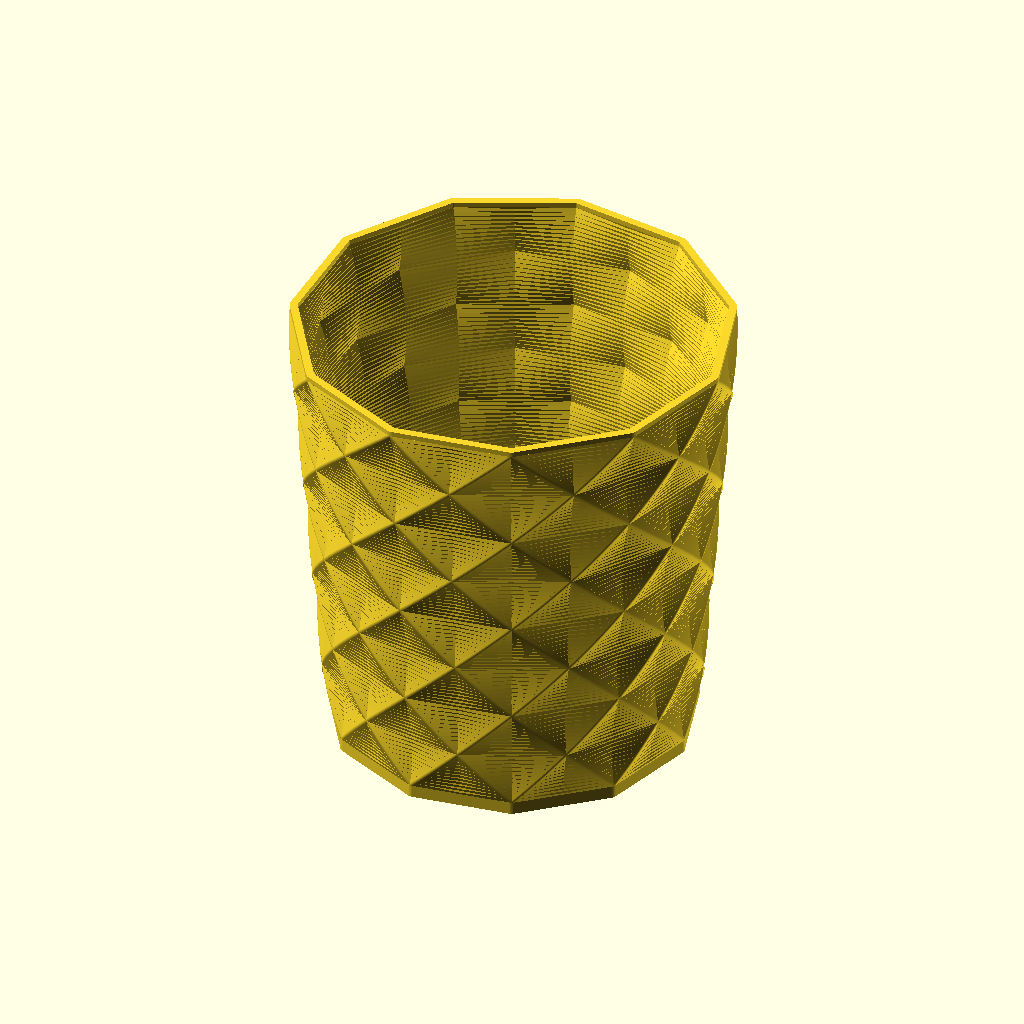
Cell 1: the model at its default parameters.
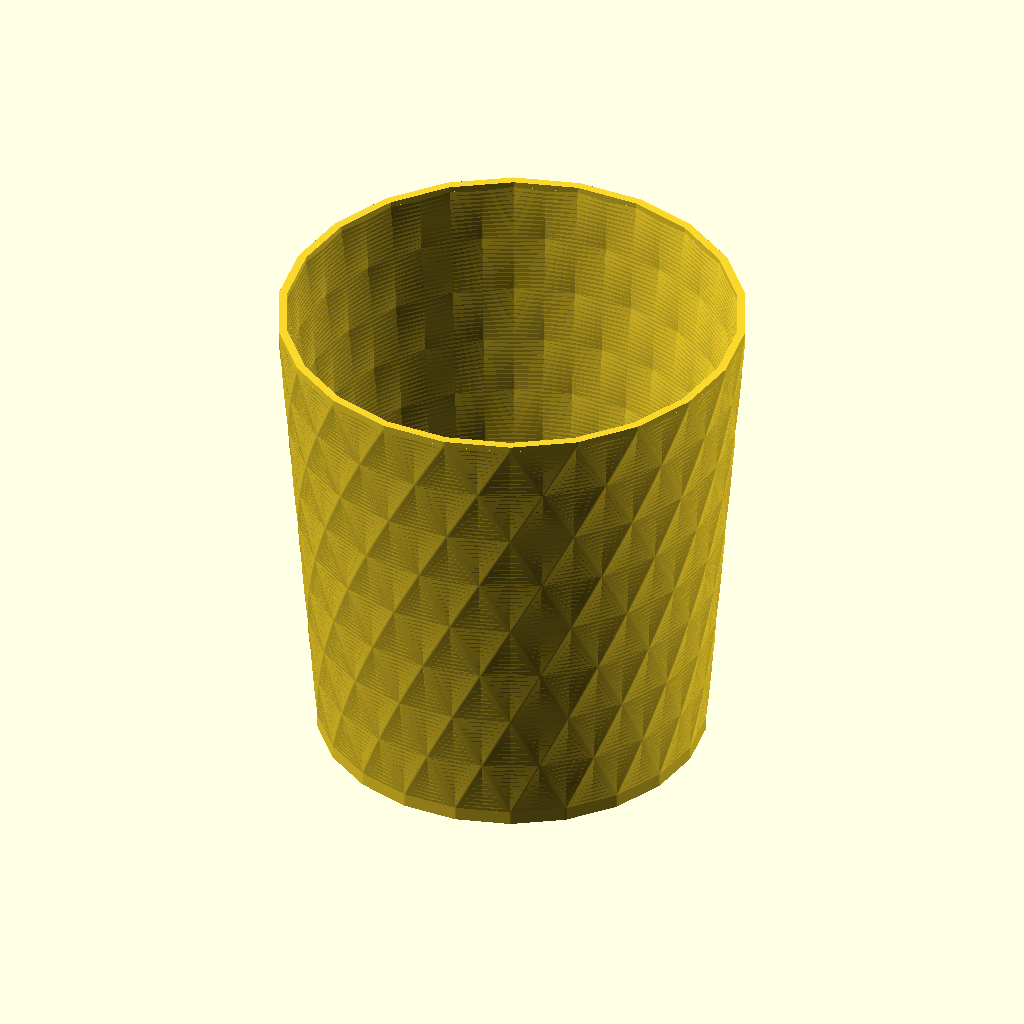
Cell 2: the same model with sides = 22.
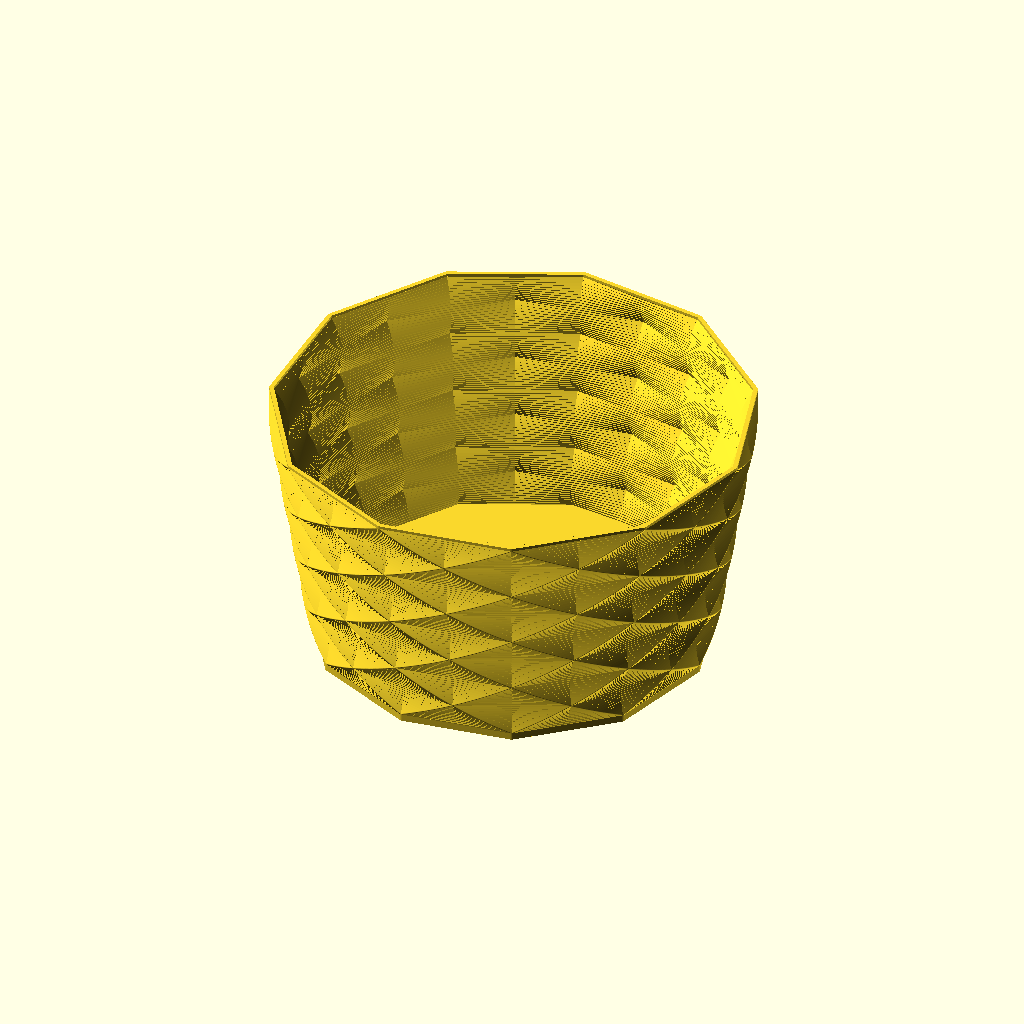
Cell 3: the same model with bowl_radius = 80.
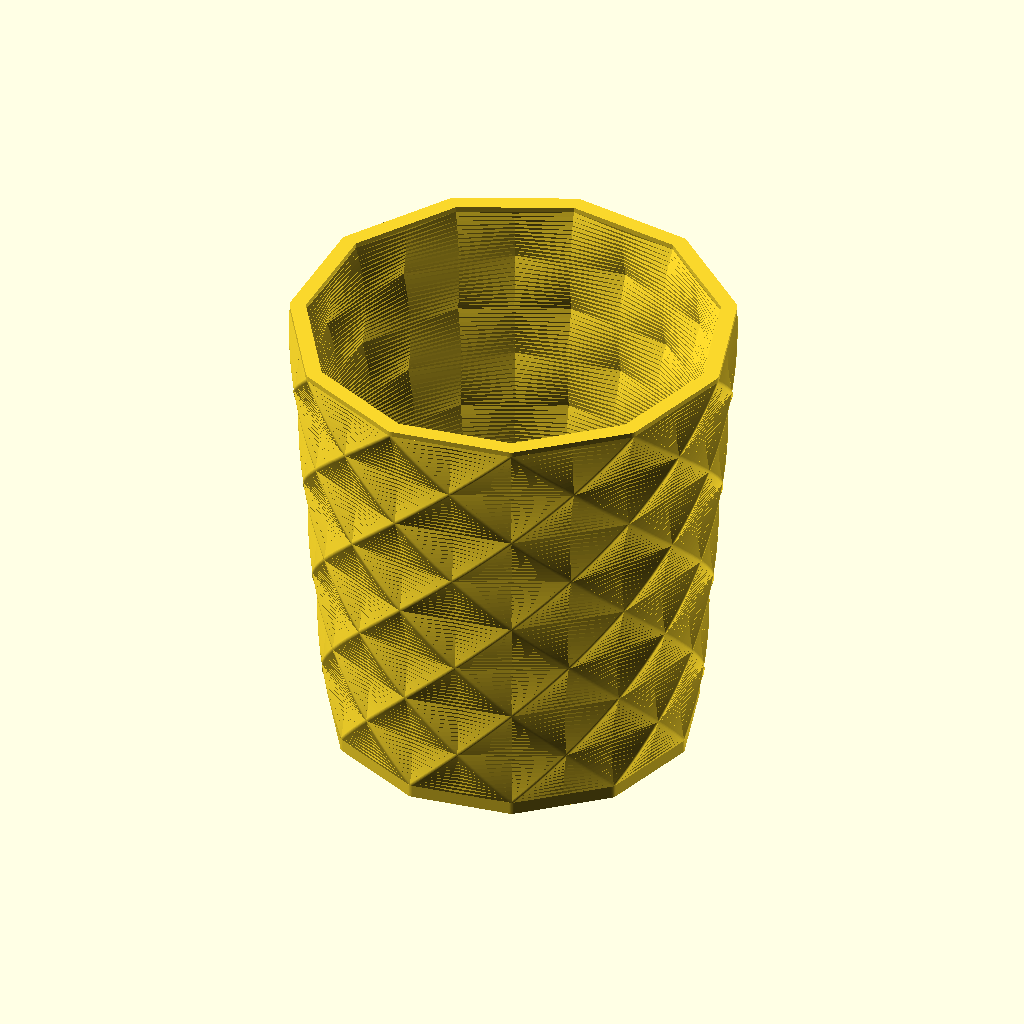
Cell 4: thickness = 3 (everything else at default).
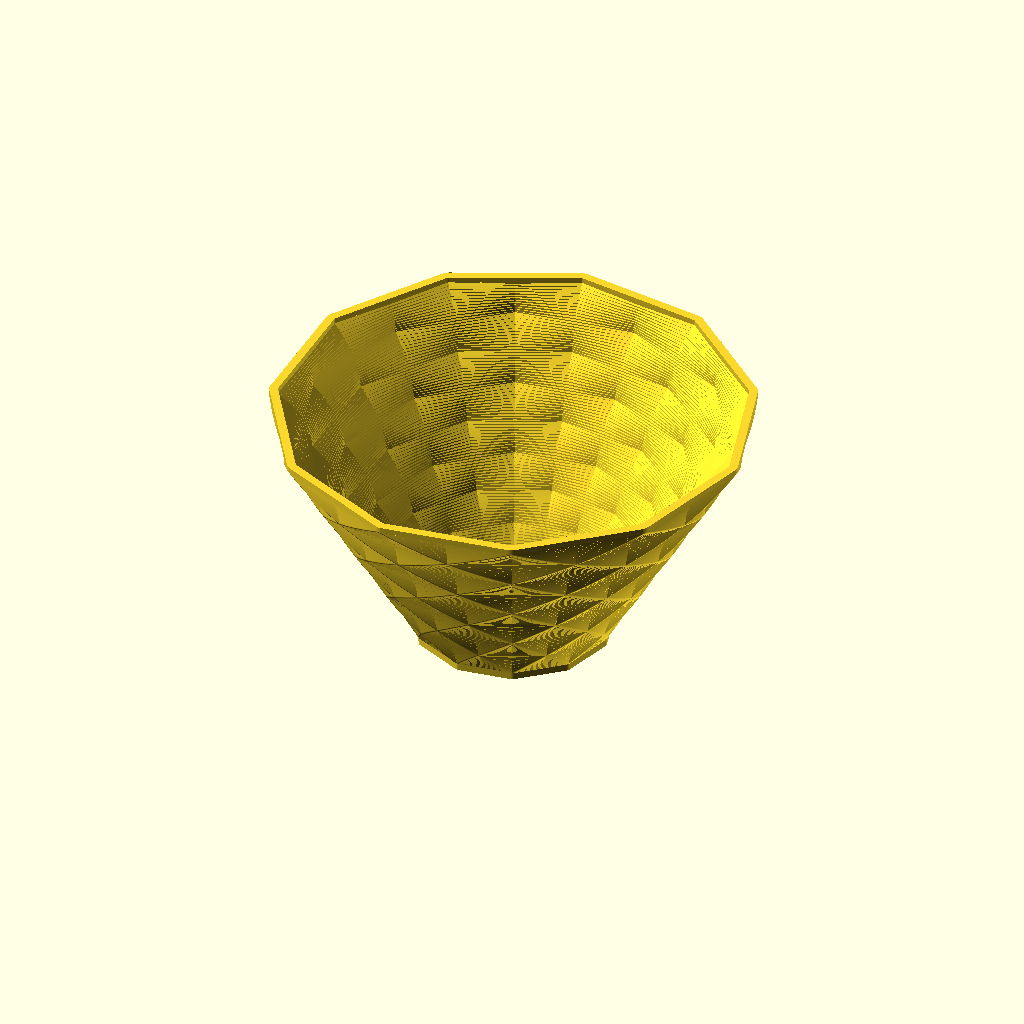
Cell 5: the same model with body_flare = 2.4.
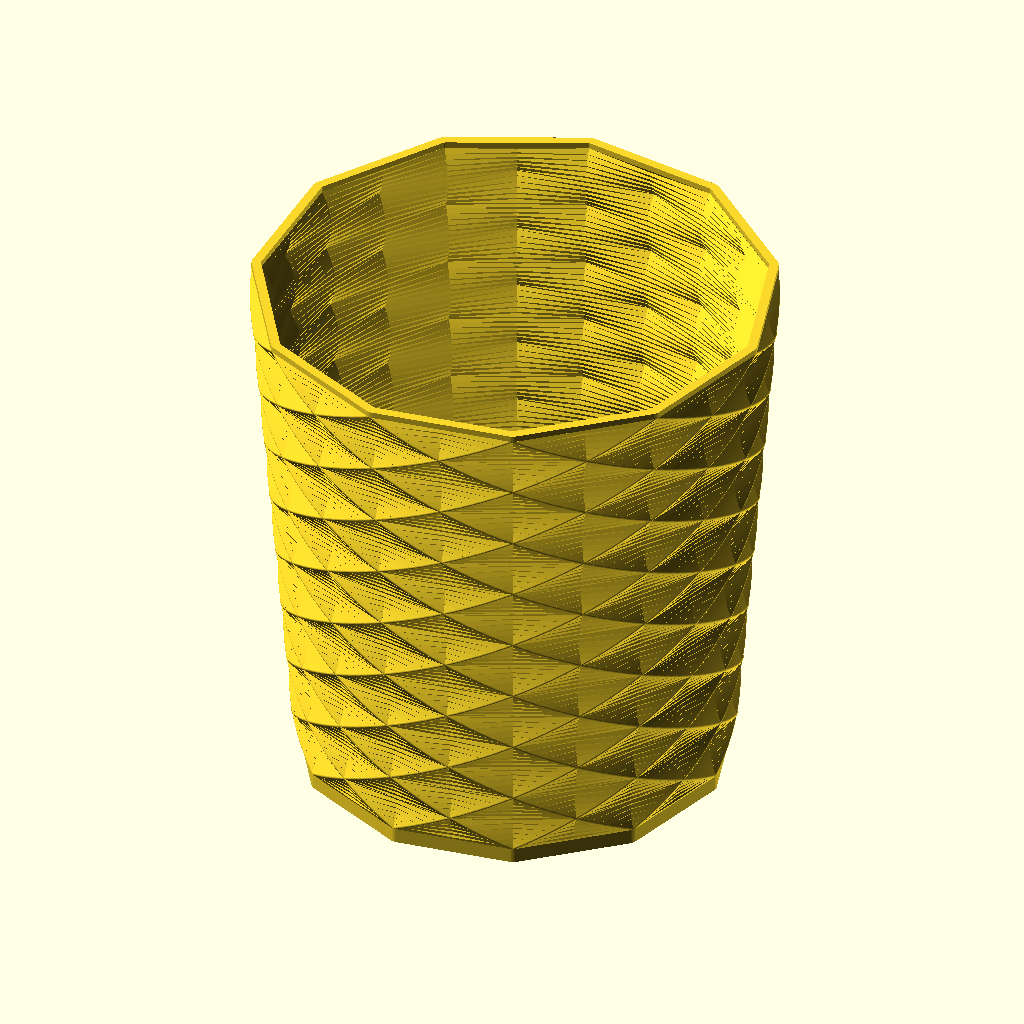
Cell 6: the same model with body_twist_multiplier = 8.
The same orthographic view direction (rotation 55°, 0°, 25°; colour scheme Cornfield) for every cell, with the view re-fitted per cell, so scale and position can differ between cells.
Source of the model, inputs/thingiverse/files/thing-1700342/files/PolyBowl.scad:
// simple custom polybowl

sides=11;
bowl_radius=40;
thickness = 1.5;
body_flare = 1.2;
body_twist_multiplier = 4;
body_twist = 360 / sides * body_twist_multiplier;
rim_height = 1;
layer_resolution_multiplier = 1;
base_height = 3;
body_height = 100;
edge_width = 2;
corner_resolution = 100;
both_directions_yes_or_no = "yes";
//solid = "no"; //This option is still being worked on.

//base
linear_extrude(height=base_height)
    polyShape(solid="yes");

//rim(s)

    translate([0,0,base_height + body_height])
    rotate(body_twist)
    scale(body_flare)
    linear_extrude(height=rim_height)    
        polyShape(solid = "no");

//body
   
    translate([0,0,base_height])
    linear_extrude(height=body_height, twist = body_twist, scale = body_flare, slices = layer_resolution_multiplier * body_height)
    polyShape(solid = "no");

if (both_directions_yes_or_no == "yes"){
   
 translate([0,0,base_height])
    //rotate(-bodytwist)
    linear_extrude(height=body_height, twist = -body_twist, scale = body_flare, slices = layer_resolution_multiplier * body_height)
    polyShape(solid = "no");

}
module polyShape(solid){
    difference(){
    offset(r=edge_width, $fn=corner_resolution)
        circle(r=bowl_radius, $fn=sides);
        if (solid=="no"){
            offset(r=edge_width - thickness, $fn=corner_resolution)
            circle(r=bowl_radius, $fn=sides);
        }
    }
}
Customizer parameters (derived from the source; name, type, default, range or options):
sides: number, default 11
bowl_radius: number, default 40
thickness: number, default 1.5
body_flare: number, default 1.2
body_twist_multiplier: number, default 4
rim_height: number, default 1
layer_resolution_multiplier: number, default 1
base_height: number, default 3
body_height: number, default 100
edge_width: number, default 2
corner_resolution: number, default 100
both_directions_yes_or_no: string, default "yes"
